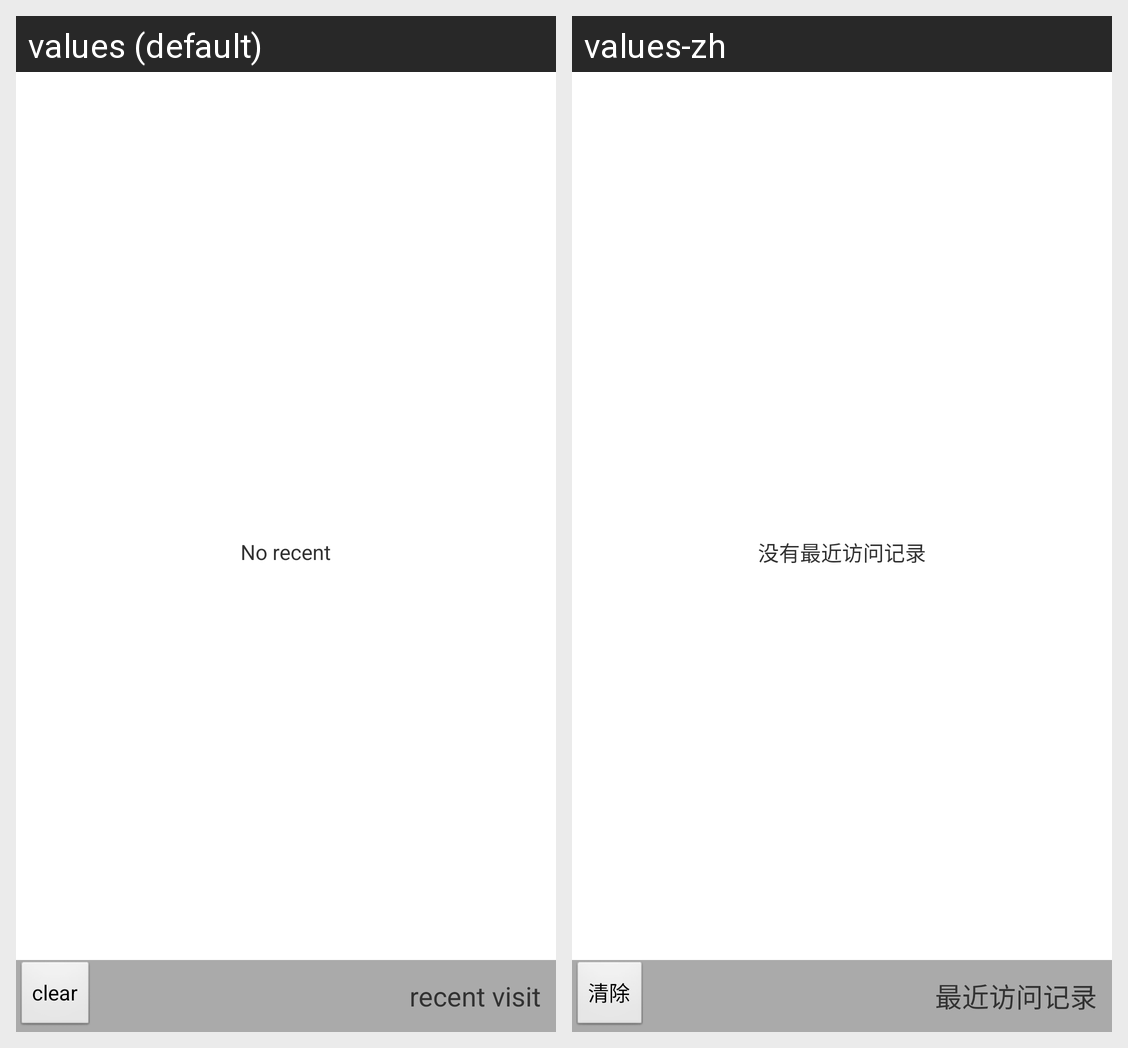

This grid shows one Android layout under two languages. Give, for every string resource on the screen, its name, the default text and each shown locale's text.
Android screen res/layout/recent_list.xml rendered under 2 locales, left to right: values (default), values-zh. Device: Nexus 5 (rendered at 1080×1920; each locale shown at half size, 540×960, under a caption strip naming it); theme AppTheme.
Strings drawn on this screen, with the default value and each locale's value (text and hints the layout hard-codes, and strings that could not be matched under every locale, appear in the picture but are not listed):

no_recent_list
  values: No recent
  values-zh: 没有最近访问记录

recent_list_title
  values: recent visit
  values-zh: 最近访问记录

clear_recent
  values: clear
  values-zh: 清除
